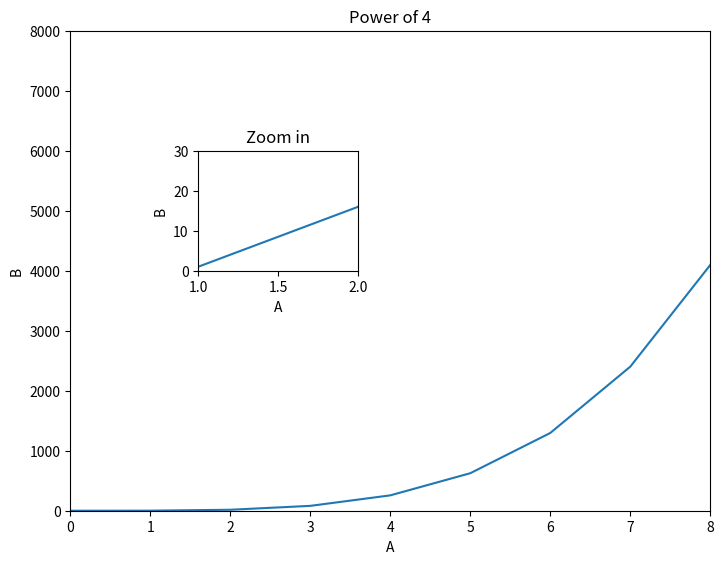
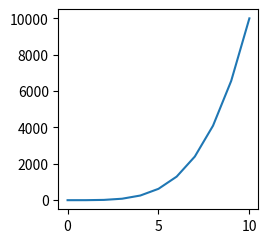

Here is the Python script that generated these plots, in order:


import matplotlib.pyplot as plt 
import numpy as np 


""" plt.figure(), plain canvas size 432 X 288 pixels """


a = np.linspace(0, 10, 11)
b = a ** 4

x = np.arange(0,10)
y = 2 * x


# 1.generate a fig 
fig = plt.figure()

# 2. add_axes - plt.add_axes(x, y, width, length) - left bottom point
axes1 = fig.add_axes([0,0,1,1])

# axes.set_XXX()
axes1.set_xlim(0,8)
axes1.set_ylim(0, 8000)
axes1.set_xlabel("A")
axes1.set_ylabel('B')
axes1.set_title("Power of 4")


# 3.plot() 
axes1.plot(a,b)



# smaller axes - zoom in
axes2 = fig.add_axes([0.2, 0.5, 0.25, 0.25])
axes2.plot(a,b)

# axes.set_XXX()
axes2.set_xlim(1,2)
axes2.set_ylim(0, 30)
axes2.set_xlabel("A")
axes2.set_ylabel('B')
axes2.set_title("Zoom in")




""" figure parameters"""
fig2 = plt.figure(figsize=(2, 2), dpi=100)

axes = fig2.add_axes([0,0,1,1])

axes.plot(a,b)

# fig2.savefig('named_fig.png', bbox_inches='tight)

plt.show()
